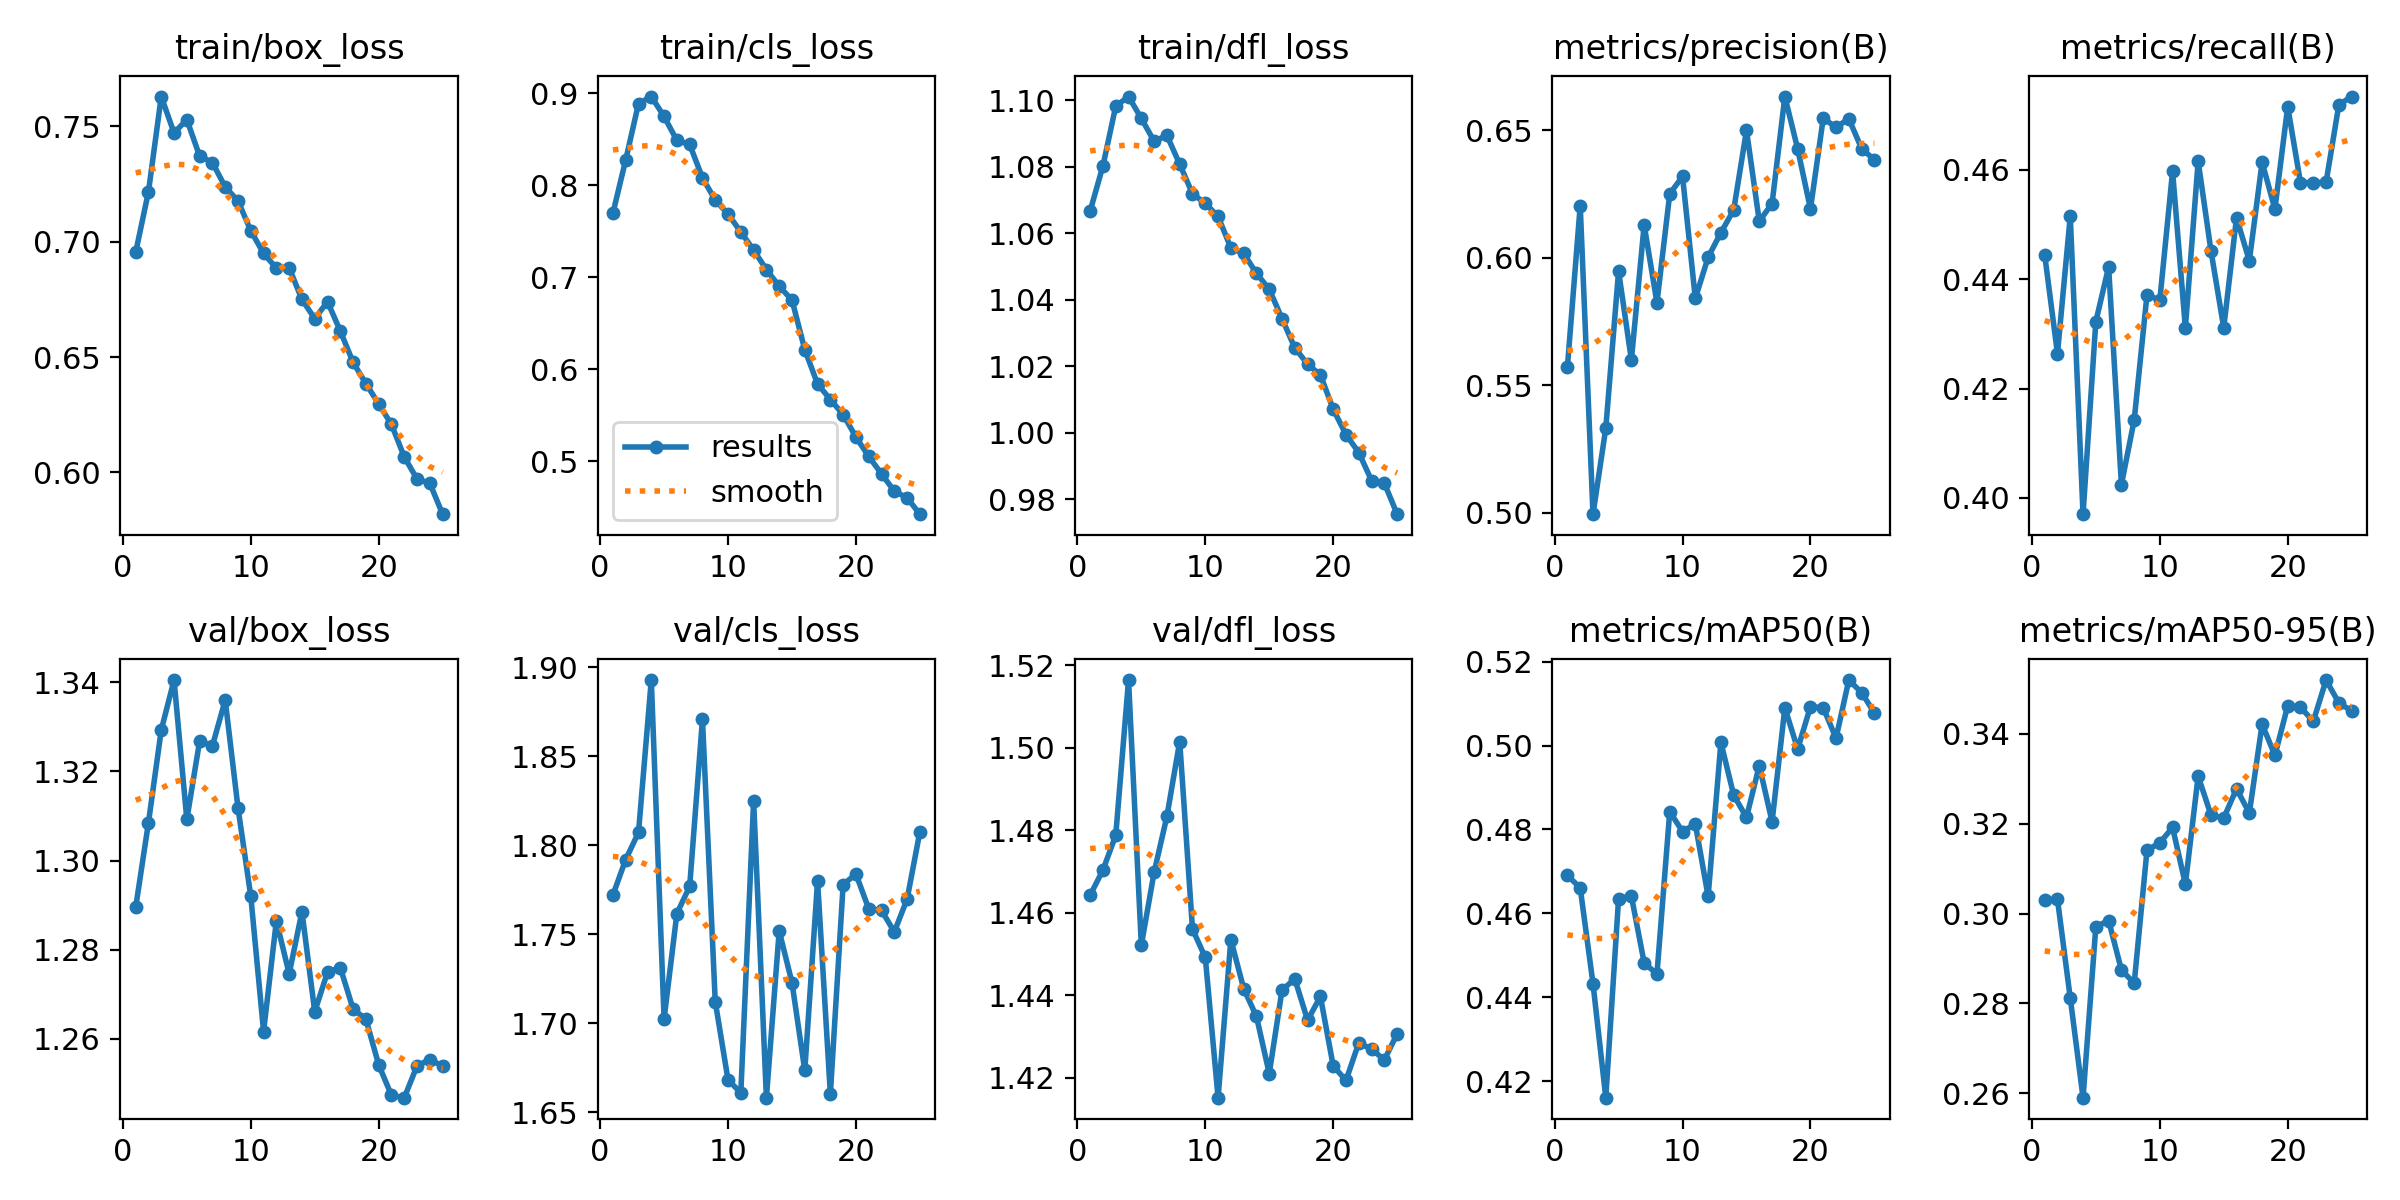

Data behind this chart, as committed beside it:
epoch, time, train/box_loss, train/cls_loss, train/dfl_loss, metrics/precision(B), metrics/recall(B), metrics/mAP50(B), metrics/mAP50-95(B), val/box_loss, val/cls_loss, val/dfl_loss, lr/pg0, lr/pg1, lr/pg2
1, 132.7, 0.6954, 0.7697, 1.067, 0.5571, 0.4445, 0.4691, 0.3029, 1.289, 1.772, 1.464, 0.0003326, 0.0003326, 0.0003326
2, 259.2, 0.7217, 0.8275, 1.08, 0.6204, 0.4264, 0.4661, 0.3032, 1.308, 1.792, 1.47, 0.0006395, 0.0006395, 0.0006395
3, 384, 0.763, 0.8887, 1.098, 0.4994, 0.4515, 0.4433, 0.2812, 1.329, 1.807, 1.479, 0.0009201, 0.0009201, 0.0009201
4, 508.6, 0.7472, 0.8964, 1.101, 0.5331, 0.397, 0.4161, 0.259, 1.34, 1.893, 1.516, 0.0008812, 0.0008812, 0.0008812
5, 633.2, 0.753, 0.8747, 1.095, 0.5947, 0.4323, 0.4636, 0.2971, 1.309, 1.702, 1.452, 0.0008416, 0.0008416, 0.0008416
6, 758.6, 0.7372, 0.8487, 1.088, 0.5599, 0.4422, 0.4641, 0.2985, 1.327, 1.762, 1.47, 0.000802, 0.000802, 0.000802
7, 883.9, 0.7344, 0.8443, 1.089, 0.6128, 0.4024, 0.4482, 0.2874, 1.326, 1.777, 1.483, 0.0007624, 0.0007624, 0.0007624
8, 1011, 0.7238, 0.8081, 1.081, 0.5823, 0.4143, 0.4455, 0.2845, 1.336, 1.871, 1.501, 0.0007228, 0.0007228, 0.0007228
9, 1137, 0.7177, 0.7838, 1.072, 0.625, 0.4372, 0.4843, 0.3141, 1.312, 1.712, 1.456, 0.0006832, 0.0006832, 0.0006832
10, 1262, 0.7048, 0.7688, 1.069, 0.6318, 0.4361, 0.4795, 0.3157, 1.292, 1.668, 1.449, 0.0006436, 0.0006436, 0.0006436
11, 1388, 0.6949, 0.7492, 1.065, 0.584, 0.4597, 0.4813, 0.3192, 1.262, 1.661, 1.415, 0.000604, 0.000604, 0.000604
12, 1513, 0.6886, 0.7296, 1.056, 0.6001, 0.4311, 0.4641, 0.3066, 1.286, 1.825, 1.453, 0.0005644, 0.0005644, 0.0005644
13, 1638, 0.6887, 0.7084, 1.054, 0.6098, 0.4616, 0.5007, 0.3306, 1.275, 1.658, 1.442, 0.0005248, 0.0005248, 0.0005248
14, 1763, 0.675, 0.6902, 1.048, 0.6186, 0.4452, 0.4882, 0.322, 1.289, 1.752, 1.435, 0.0004852, 0.0004852, 0.0004852
15, 1888, 0.6667, 0.6753, 1.043, 0.6499, 0.4311, 0.4829, 0.3213, 1.266, 1.723, 1.421, 0.0004456, 0.0004456, 0.0004456
16, 2043, 0.674, 0.6213, 1.034, 0.6142, 0.4513, 0.4952, 0.3278, 1.275, 1.673, 1.441, 0.000406, 0.000406, 0.000406
17, 2167, 0.6613, 0.5841, 1.026, 0.6212, 0.4434, 0.4818, 0.3224, 1.276, 1.78, 1.444, 0.0003664, 0.0003664, 0.0003664
18, 2291, 0.6477, 0.5672, 1.021, 0.6631, 0.4614, 0.509, 0.3422, 1.267, 1.66, 1.434, 0.0003268, 0.0003268, 0.0003268
19, 2415, 0.6385, 0.5509, 1.017, 0.6426, 0.4528, 0.4992, 0.3352, 1.264, 1.778, 1.44, 0.0002872, 0.0002872, 0.0002872
20, 2540, 0.6297, 0.5264, 1.007, 0.6191, 0.4716, 0.5092, 0.3463, 1.254, 1.784, 1.423, 0.0002476, 0.0002476, 0.0002476
21, 2664, 0.6208, 0.5054, 0.9995, 0.6546, 0.4577, 0.509, 0.346, 1.247, 1.764, 1.419, 0.000208, 0.000208, 0.000208
22, 2788, 0.6067, 0.4864, 0.9941, 0.651, 0.4577, 0.5018, 0.3428, 1.247, 1.763, 1.428, 0.0001684, 0.0001684, 0.0001684
23, 2912, 0.5971, 0.4677, 0.9857, 0.6544, 0.4577, 0.5156, 0.352, 1.254, 1.751, 1.427, 0.0001288, 0.0001288, 0.0001288
24, 3036, 0.5952, 0.4604, 0.9849, 0.6427, 0.4719, 0.5126, 0.3469, 1.255, 1.77, 1.424, 8.92e-05, 8.92e-05, 8.92e-05
25, 3161, 0.5818, 0.4426, 0.9755, 0.6383, 0.4734, 0.5078, 0.3452, 1.254, 1.808, 1.431, 4.96e-05, 4.96e-05, 4.96e-05
